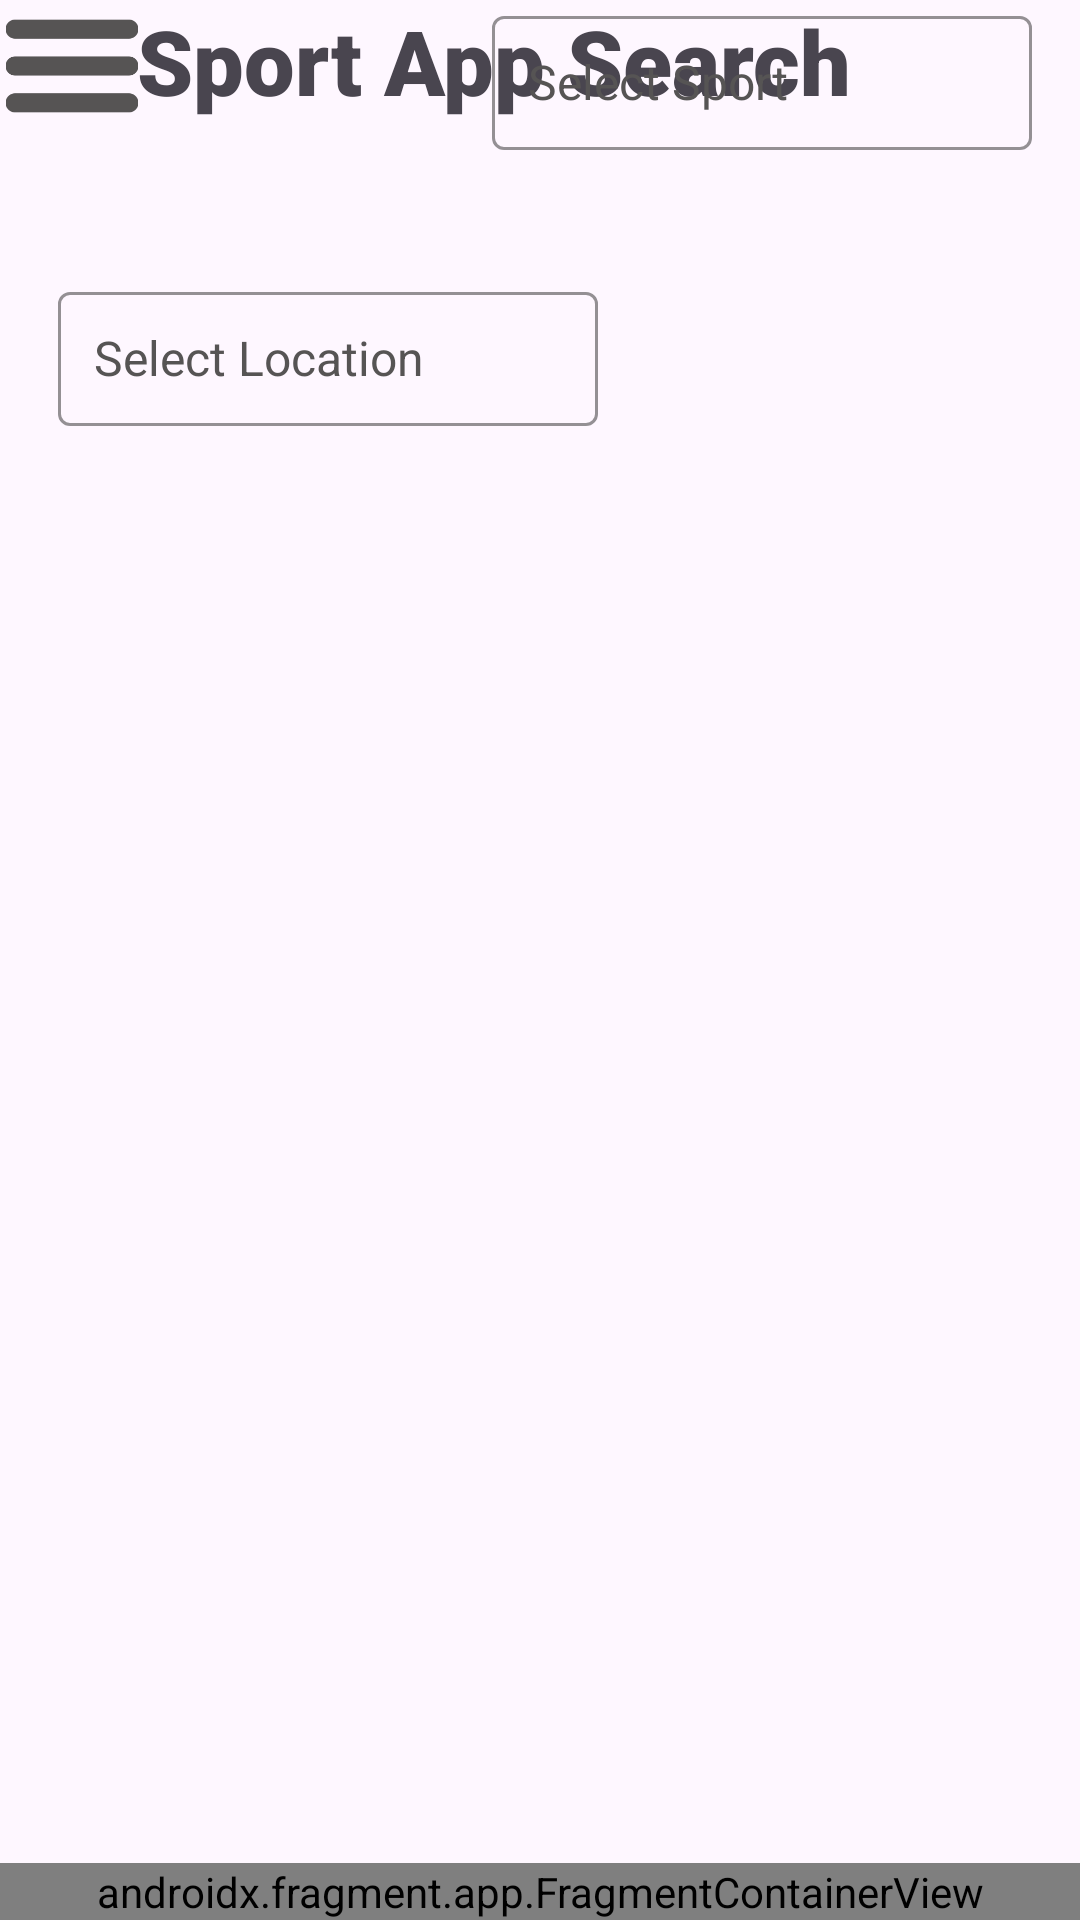

The Android layout XML behind this screen, and the referenced resources:
<!-- AndroidManifest.xml: application theme Theme.Sport_App -->
<!-- res/layout/fragment_search.xml -->
<?xml version="1.0" encoding="utf-8"?>
<androidx.constraintlayout.widget.ConstraintLayout xmlns:android="http://schemas.android.com/apk/res/android"
    xmlns:app="http://schemas.android.com/apk/res-auto"
    xmlns:tools="http://schemas.android.com/tools"
    android:layout_width="match_parent"
    android:layout_height="match_parent">


    <TextView
        android:id="@+id/tv_search_tittle"
        android:layout_width="274dp"
        android:layout_height="47dp"
        android:fontFamily="sans-serif-black"
        android:text="@string/sport_app_search"
        android:textAlignment="center"
        android:textSize="30sp"
        app:layout_constraintEnd_toEndOf="parent"
        app:layout_constraintHorizontal_bias="0.321"
        app:layout_constraintStart_toStartOf="parent"
        tools:ignore="MissingConstraints"
        tools:layout_editor_absoluteY="34dp" />

    <ImageView
        android:id="@+id/imageView"
        android:layout_width="48dp"
        android:layout_height="44dp"
        app:srcCompat="@drawable/menu"
        tools:ignore="MissingConstraints"
        tools:layout_editor_absoluteX="347dp"
        tools:layout_editor_absoluteY="34dp" />

    <com.google.android.material.textfield.TextInputLayout
        android:id="@+id/til_location"
        android:layout_width="180dp"
        android:layout_height="50dp"
        android:layout_marginTop="92dp"
        android:textColorHint="@color/dark_gray"
        app:boxBackgroundMode="outline"
        app:boxStrokeColor="@color/dark_gray"
        app:layout_constraintEnd_toEndOf="parent"
        app:layout_constraintHorizontal_bias="0.108"
        app:layout_constraintStart_toStartOf="parent"
        app:layout_constraintTop_toTopOf="parent">

        <AutoCompleteTextView
            android:id="@+id/actv_location"
            android:layout_width="match_parent"
            android:layout_height="match_parent"
            android:hint="@string/select_location"
            android:inputType="none"
            android:paddingStart="12dp"
            android:paddingTop="16dp"
            android:paddingEnd="12dp"
            android:paddingBottom="16dp"
            android:textSize="16sp" />
    </com.google.android.material.textfield.TextInputLayout>

    <com.google.android.material.textfield.TextInputLayout
        android:id="@+id/til_sport"
        android:layout_width="180dp"
        android:layout_height="50dp"
        android:layout_marginEnd="16dp"
        android:textColorHint="@color/dark_gray"
        app:boxBackgroundMode="outline"
        app:boxStrokeColor="@color/dark_gray"
        app:layout_constraintEnd_toEndOf="parent"
        tools:layout_editor_absoluteY="92dp">


        <AutoCompleteTextView
            android:id="@+id/actv_sport"
            android:layout_width="match_parent"
            android:layout_height="match_parent"
            android:hint="@string/select_sport"
            android:inputType="none"

            android:paddingStart="12dp"
            android:paddingTop="16dp"
            android:paddingEnd="12dp"
            android:paddingBottom="16dp"
            android:textSize="16sp" />
    </com.google.android.material.textfield.TextInputLayout>

    <androidx.recyclerview.widget.RecyclerView
        android:id="@+id/recycler_product"
        android:layout_width="match_parent"
        android:layout_height="wrap_content"
        android:layout_marginTop="208dp"
        android:layout_marginBottom="80dp"
        android:padding="8dp"
        app:layout_constraintTop_toTopOf="parent"
        tools:layout_editor_absoluteX="0dp" />

    <androidx.fragment.app.FragmentContainerView
        android:id="@+id/fragment_menu"
        android:name="com.example.MenuFragment"
        android:layout_width="match_parent"
        android:layout_height="wrap_content"
        app:layout_constraintBottom_toBottomOf="parent" />

</androidx.constraintlayout.widget.ConstraintLayout>
<!-- resources referenced by this layout -->
<resources>
  <color name="dark_gray">#565454</color>
  <!-- drawable menu: png bitmap (drawable, 2639 bytes) -->
  <string name="select_location">Select Location</string>
  <string name="select_sport">Select Sport</string>
  <string name="sport_app_search">Sport App Search</string>
  <style name="Theme.Sport_App" parent="Base.Theme.Sport_App" />
  <style name="Base.Theme.Sport_App" parent="Theme.Material3.DayNight.NoActionBar">
          
          
      </style>
</resources>
